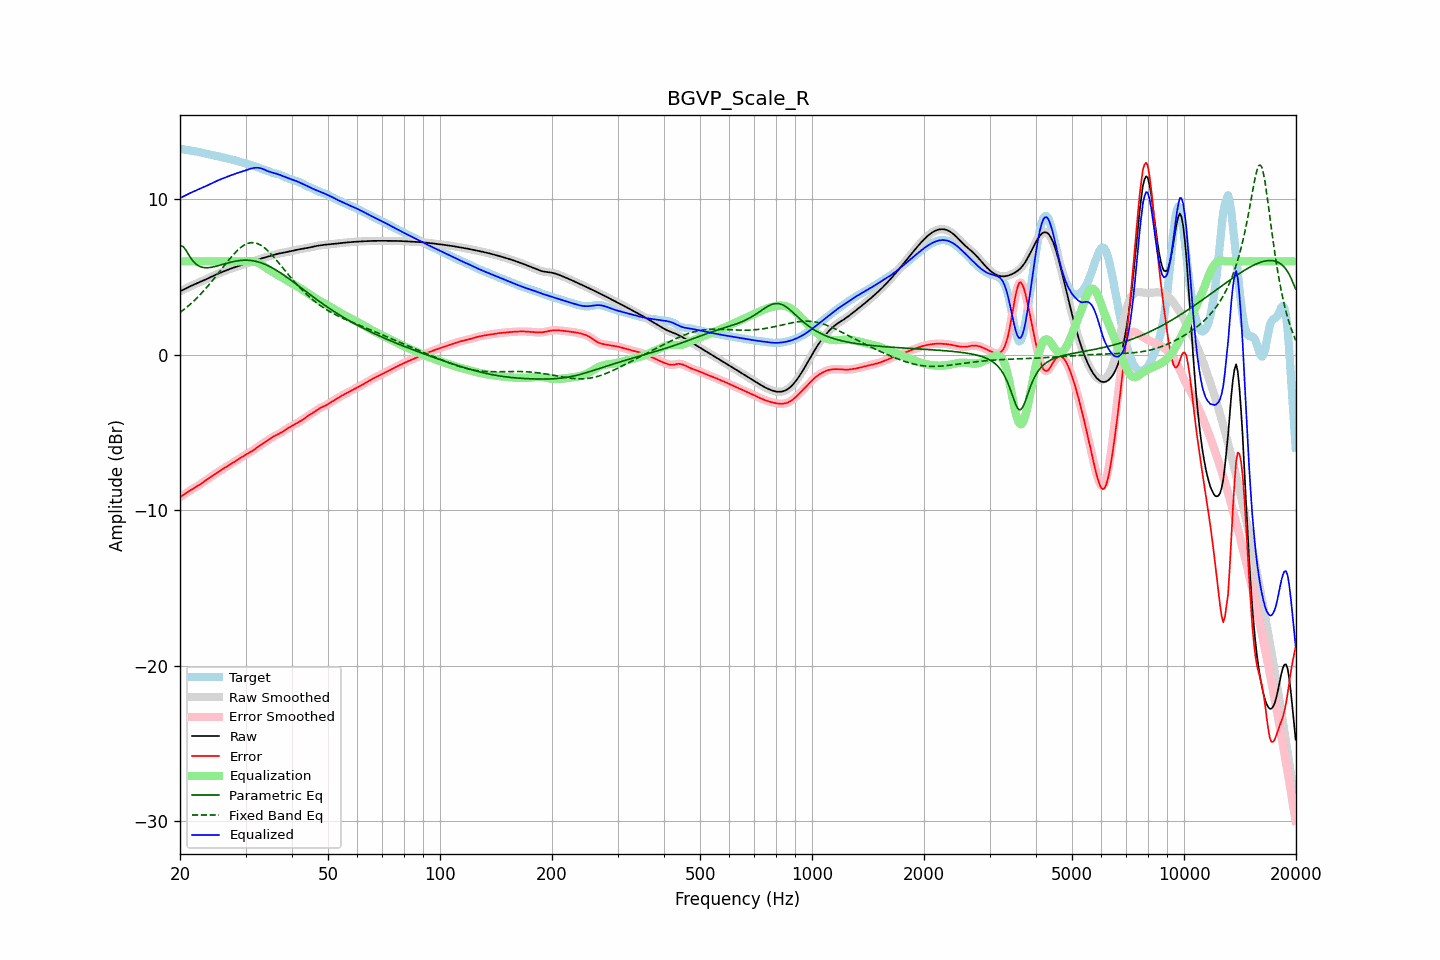

Source data for this figure (header and first rows):
frequency, raw, error, smoothed, error_smoothed, equalization, parametric_eq, fixed_band_eq, equalized_raw, equalized_smoothed, target
20.00, 4.07, -9.17, 4.07, -9.17, 6.00, 7.00, 2.71, 10.07, 10.07, 13.24
20.20, 4.12, -9.10, 4.12, -9.10, 6.00, 6.98, 2.79, 10.12, 10.12, 13.22
20.40, 4.17, -9.03, 4.17, -9.03, 6.00, 6.96, 2.87, 10.17, 10.17, 13.20
20.61, 4.23, -8.96, 4.23, -8.96, 6.00, 6.81, 2.95, 10.23, 10.23, 13.18
20.81, 4.28, -8.89, 4.28, -8.89, 6.00, 6.67, 3.03, 10.28, 10.28, 13.17
21.02, 4.33, -8.82, 4.33, -8.82, 6.00, 6.50, 3.12, 10.33, 10.33, 13.15
21.23, 4.38, -8.75, 4.38, -8.75, 6.00, 6.33, 3.21, 10.38, 10.38, 13.13
21.44, 4.43, -8.69, 4.43, -8.69, 6.00, 6.18, 3.30, 10.43, 10.43, 13.12
21.66, 4.48, -8.63, 4.48, -8.63, 6.00, 6.03, 3.40, 10.48, 10.48, 13.10
21.87, 4.52, -8.57, 4.52, -8.57, 6.00, 5.93, 3.50, 10.52, 10.52, 13.09
22.09, 4.57, -8.50, 4.57, -8.50, 6.00, 5.82, 3.59, 10.57, 10.57, 13.07
22.31, 4.61, -8.44, 4.61, -8.44, 6.00, 5.75, 3.70, 10.61, 10.61, 13.05
22.54, 4.66, -8.38, 4.66, -8.38, 6.00, 5.69, 3.80, 10.66, 10.66, 13.03
22.76, 4.70, -8.31, 4.70, -8.31, 6.00, 5.65, 3.91, 10.70, 10.70, 13.01
22.99, 4.74, -8.24, 4.74, -8.24, 6.00, 5.62, 4.02, 10.74, 10.74, 12.98
23.22, 4.79, -8.17, 4.79, -8.17, 6.00, 5.60, 4.14, 10.79, 10.79, 12.96
23.45, 4.84, -8.09, 4.84, -8.09, 6.00, 5.59, 4.25, 10.84, 10.84, 12.93
23.69, 4.89, -8.02, 4.89, -8.02, 6.00, 5.59, 4.37, 10.89, 10.89, 12.91
23.92, 4.94, -7.95, 4.94, -7.95, 6.00, 5.60, 4.49, 10.94, 10.94, 12.89
24.16, 4.99, -7.88, 4.99, -7.88, 6.00, 5.61, 4.62, 10.99, 10.99, 12.86
24.40, 5.04, -7.80, 5.04, -7.80, 6.00, 5.63, 4.74, 11.04, 11.04, 12.84
24.65, 5.09, -7.73, 5.09, -7.73, 6.00, 5.65, 4.87, 11.09, 11.09, 12.82
24.89, 5.14, -7.67, 5.14, -7.67, 6.00, 5.67, 5.00, 11.14, 11.14, 12.80
25.14, 5.18, -7.60, 5.18, -7.60, 6.00, 5.70, 5.13, 11.18, 11.18, 12.78
25.39, 5.23, -7.53, 5.23, -7.53, 6.00, 5.73, 5.26, 11.23, 11.23, 12.76
25.65, 5.27, -7.46, 5.27, -7.46, 6.00, 5.76, 5.39, 11.27, 11.27, 12.73
25.91, 5.31, -7.40, 5.31, -7.40, 6.00, 5.79, 5.52, 11.31, 11.31, 12.71
26.16, 5.35, -7.33, 5.35, -7.33, 6.00, 5.82, 5.66, 11.35, 11.35, 12.68
26.43, 5.39, -7.27, 5.39, -7.27, 6.00, 5.85, 5.79, 11.39, 11.39, 12.66
26.69, 5.43, -7.20, 5.43, -7.20, 6.00, 5.88, 5.92, 11.43, 11.43, 12.63
26.96, 5.47, -7.14, 5.47, -7.14, 6.00, 5.91, 6.05, 11.47, 11.47, 12.61
27.23, 5.51, -7.08, 5.51, -7.08, 6.00, 5.93, 6.17, 11.51, 11.51, 12.59
27.50, 5.55, -7.01, 5.55, -7.01, 6.00, 5.96, 6.30, 11.55, 11.55, 12.56
27.77, 5.59, -6.95, 5.59, -6.95, 6.00, 5.98, 6.41, 11.59, 11.59, 12.53
28.05, 5.62, -6.88, 5.62, -6.88, 6.00, 6.00, 6.53, 11.62, 11.62, 12.50
28.33, 5.66, -6.81, 5.66, -6.81, 6.00, 6.02, 6.63, 11.66, 11.66, 12.47
28.62, 5.69, -6.75, 5.69, -6.75, 6.00, 6.04, 6.74, 11.69, 11.69, 12.44
28.90, 5.73, -6.68, 5.73, -6.68, 6.00, 6.05, 6.83, 11.73, 11.73, 12.41
29.19, 5.76, -6.61, 5.76, -6.61, 6.00, 6.07, 6.91, 11.76, 11.76, 12.38
29.48, 5.79, -6.55, 5.79, -6.55, 6.00, 6.07, 6.99, 11.79, 11.79, 12.34
29.78, 5.83, -6.49, 5.83, -6.49, 6.00, 6.08, 7.06, 11.83, 11.83, 12.32
30.08, 5.86, -6.43, 5.86, -6.43, 6.00, 6.08, 7.11, 11.86, 11.86, 12.29
30.38, 5.89, -6.37, 5.89, -6.37, 6.01, 6.08, 7.15, 11.90, 11.90, 12.26
30.68, 5.92, -6.32, 5.92, -6.31, 6.01, 6.07, 7.18, 11.93, 11.93, 12.24
30.99, 5.95, -6.25, 5.95, -6.25, 6.01, 6.06, 7.20, 11.97, 11.97, 12.21
31.30, 5.98, -6.19, 5.99, -6.19, 6.01, 6.05, 7.21, 11.99, 11.99, 12.17
31.61, 6.02, -6.12, 6.02, -6.12, 5.99, 6.03, 7.20, 12.01, 12.01, 12.14
31.93, 6.06, -6.04, 6.06, -6.04, 5.97, 6.01, 7.18, 12.02, 12.02, 12.10
32.24, 6.09, -5.97, 6.09, -5.97, 5.93, 5.98, 7.15, 12.02, 12.02, 12.06
32.57, 6.13, -5.89, 6.13, -5.89, 5.89, 5.95, 7.11, 12.02, 12.02, 12.02
32.89, 6.17, -5.82, 6.17, -5.82, 5.83, 5.92, 7.06, 12.00, 12.00, 11.99
33.22, 6.20, -5.75, 6.20, -5.75, 5.77, 5.89, 6.99, 11.97, 11.97, 11.95
33.55, 6.23, -5.68, 6.23, -5.68, 5.70, 5.85, 6.92, 11.93, 11.93, 11.91
33.89, 6.26, -5.62, 6.26, -5.62, 5.62, 5.81, 6.84, 11.88, 11.88, 11.88
34.23, 6.29, -5.55, 6.29, -5.55, 5.55, 5.76, 6.75, 11.83, 11.83, 11.84
34.57, 6.31, -5.48, 6.31, -5.48, 5.48, 5.71, 6.65, 11.79, 11.79, 11.80
34.92, 6.34, -5.41, 6.34, -5.41, 5.41, 5.66, 6.54, 11.76, 11.76, 11.75
35.27, 6.38, -5.34, 6.38, -5.34, 5.35, 5.60, 6.43, 11.72, 11.73, 11.72
35.62, 6.41, -5.28, 6.41, -5.28, 5.29, 5.55, 6.32, 11.70, 11.70, 11.68
35.97, 6.44, -5.22, 6.44, -5.22, 5.23, 5.49, 6.20, 11.67, 11.67, 11.66
... 635 more rows
